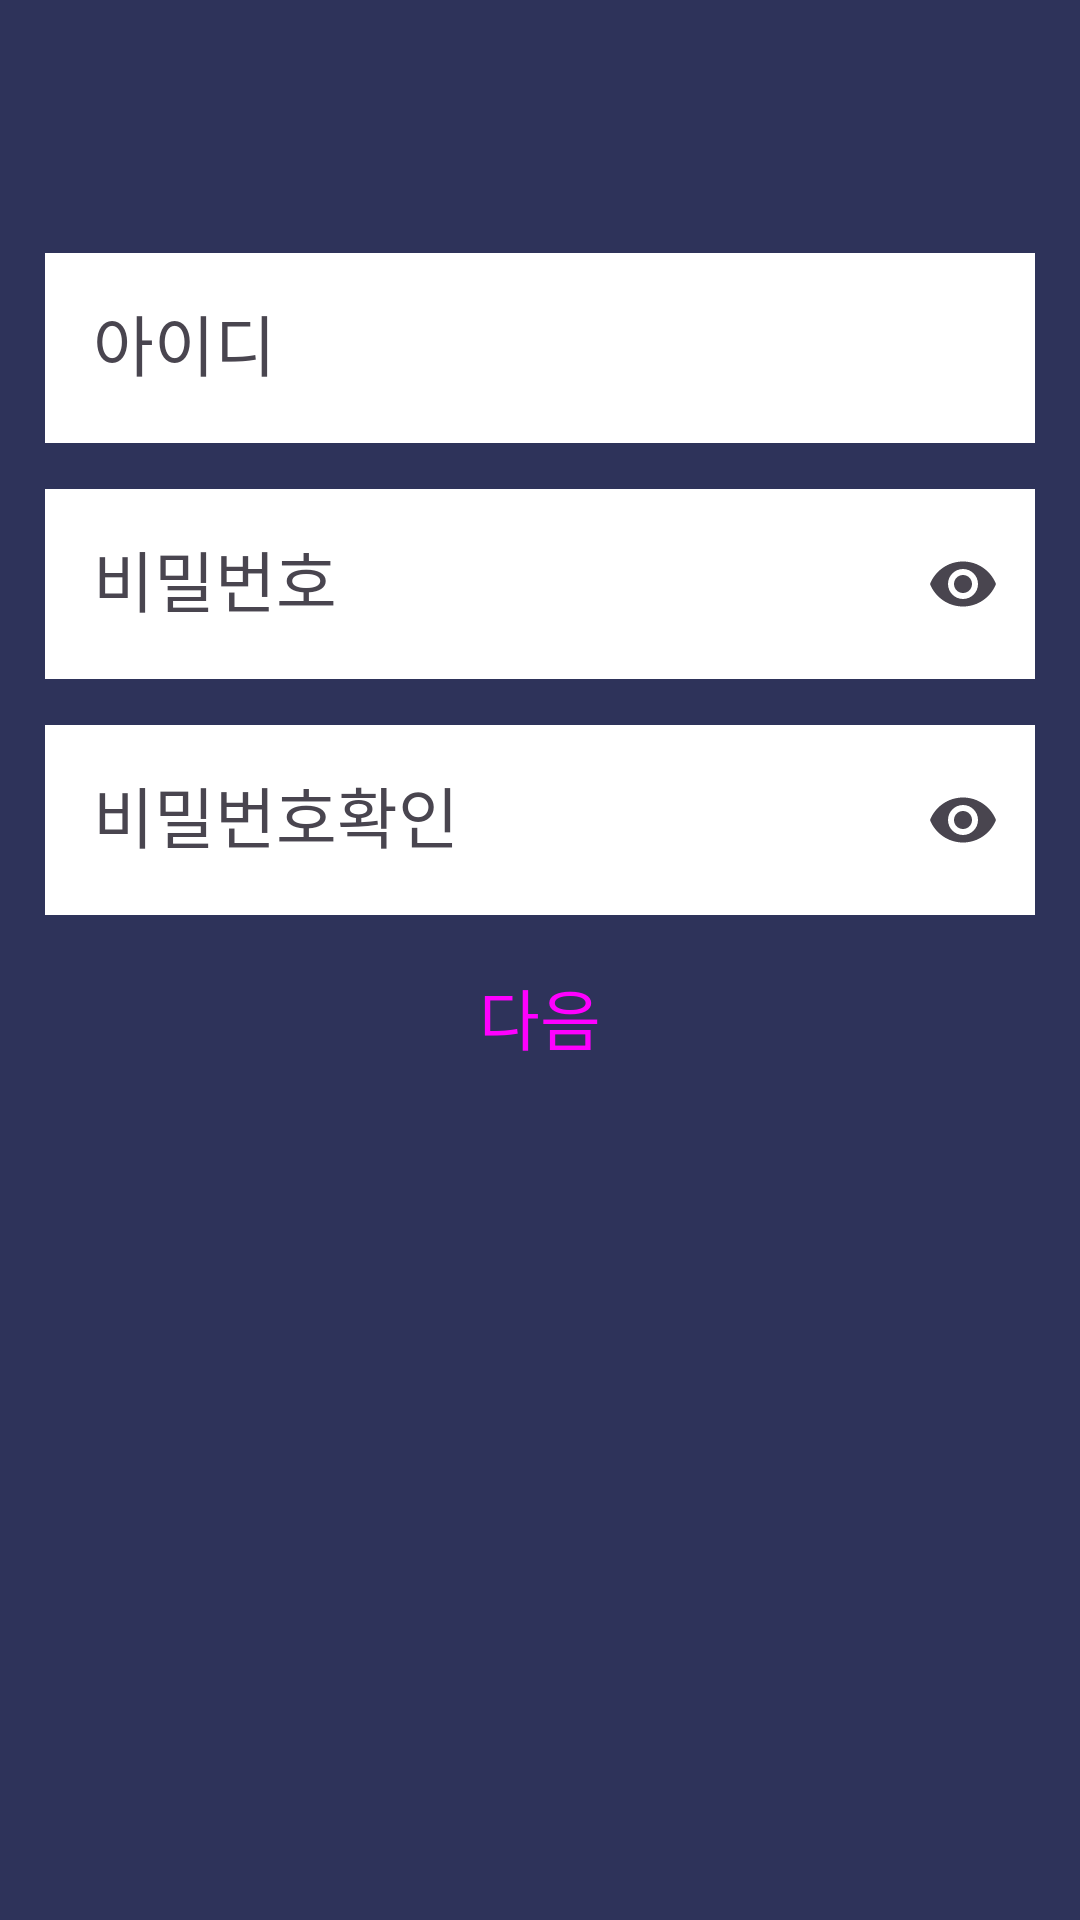

Write the Android layout XML for this screen, with the resource values it uses.
<!-- AndroidManifest.xml: application theme Theme.SS505 -->
<!-- res/layout/fragment_join.xml -->
<?xml version="1.0" encoding="utf-8"?>
<LinearLayout xmlns:android="http://schemas.android.com/apk/res/android"
    xmlns:app="http://schemas.android.com/apk/res-auto"
    xmlns:tools="http://schemas.android.com/tools"
    android:layout_width="match_parent"
    android:layout_height="match_parent"
    android:orientation="vertical"
    tools:context=".JoinFragment">

    <com.google.android.material.appbar.MaterialToolbar
        android:id="@+id/toolbarJoin"
        android:layout_width="match_parent"
        android:layout_height="wrap_content"
        android:background="?attr/colorPrimary"
        android:minHeight="?attr/actionBarSize"
        android:theme="@style/Theme.SS505.Toolbar"
        android:visibility="visible"
        app:navigationIconTint="@color/white"
        app:titleTextColor="@color/white" />

    <ScrollView
        android:layout_width="match_parent"
        android:layout_height="match_parent">

        <LinearLayout
            android:layout_width="match_parent"
            android:layout_height="wrap_content"
            android:orientation="vertical"
            android:padding="15dp">

            <com.google.android.material.textfield.TextInputLayout
                android:id="@+id/textInputLayoutJoinUserId"
                android:layout_width="match_parent"
                android:layout_height="match_parent"
                android:hint="아이디"
                android:transitionGroup="true"
                app:endIconMode="clear_text"
                app:startIconDrawable="@drawable/person_add_24">

                <com.google.android.material.textfield.TextInputEditText
                    android:id="@+id/textInputEditTextJoinUserId"
                    android:layout_width="match_parent"
                    android:layout_height="wrap_content"
                    android:background="@color/white"
                    android:inputType="text|textPersonName"
                    android:textAppearance="@style/TextAppearance.AppCompat.Large" />
            </com.google.android.material.textfield.TextInputLayout>

            <com.google.android.material.textfield.TextInputLayout
                android:id="@+id/textInputLayoutJoinUserPw"
                android:layout_width="match_parent"
                android:layout_height="match_parent"
                android:layout_marginTop="10dp"
                android:hint="비밀번호"
                android:transitionGroup="true"
                app:endIconMode="password_toggle"
                app:startIconDrawable="@drawable/lock_24">

                <com.google.android.material.textfield.TextInputEditText
                    android:id="@+id/textInputEditTextJoinUserPw"
                    android:layout_width="match_parent"
                    android:layout_height="wrap_content"
                    android:background="@color/white"
                    android:inputType="text|textPassword"
                    android:textAppearance="@style/TextAppearance.AppCompat.Large" />
            </com.google.android.material.textfield.TextInputLayout>

            <com.google.android.material.textfield.TextInputLayout
                android:id="@+id/textInputLayoutJoinUserPw2"
                android:layout_width="match_parent"
                android:layout_height="match_parent"
                android:layout_marginTop="10dp"
                android:hint="비밀번호확인"
                android:transitionGroup="true"
                app:endIconMode="password_toggle"
                app:startIconDrawable="@drawable/lock_24">

                <com.google.android.material.textfield.TextInputEditText
                    android:id="@+id/textInputEditTextJoinUserPw2"
                    android:layout_width="match_parent"
                    android:layout_height="wrap_content"
                    android:background="@color/white"
                    android:inputType="text|textPassword"
                    android:textAppearance="@style/TextAppearance.AppCompat.Large" />
            </com.google.android.material.textfield.TextInputLayout>


            <Button
                android:id="@+id/btnJoin"
                style="@style/Widget.Material3.Button"
                android:layout_width="match_parent"
                android:layout_height="wrap_content"
                android:layout_marginTop="10dp"
                android:shadowColor="@color/black"
                android:text="다음"
                android:textAppearance="@style/TextAppearance.AppCompat.Large"
                tools:shadowRadius="5" />

        </LinearLayout>
    </ScrollView>
</LinearLayout>
<!-- resources referenced by this layout -->
<resources>
  <style name="Theme.SS505.Toolbar" parent="ThemeOverlay.Material3.Toolbar.Surface">
          <item name="colorPrimary">#2E335A</item>
      </style>
  <style name="Theme.SS505" parent="Base.Theme.SS505" />
  <style name="Base.Theme.SS505" parent="Theme.Material3.DayNight.NoActionBar">
          
  
          
          <item name="colorPrimary">#7C89F2</item>
          <item name="android:windowBackground">#2E335A</item>
  
          
          <item name="android:statusBarColor">@color/material_dynamic_tertiary99</item>
  
          
          <item name="android:windowLightStatusBar">true</item>
  
  
      </style>
  <!-- not gathered from this repository: default colours our renderer supplied (Android Studio template values) -->
  <color name="black">#FF000000</color>
  <color name="white">#FFFFFFFF</color>
</resources>
